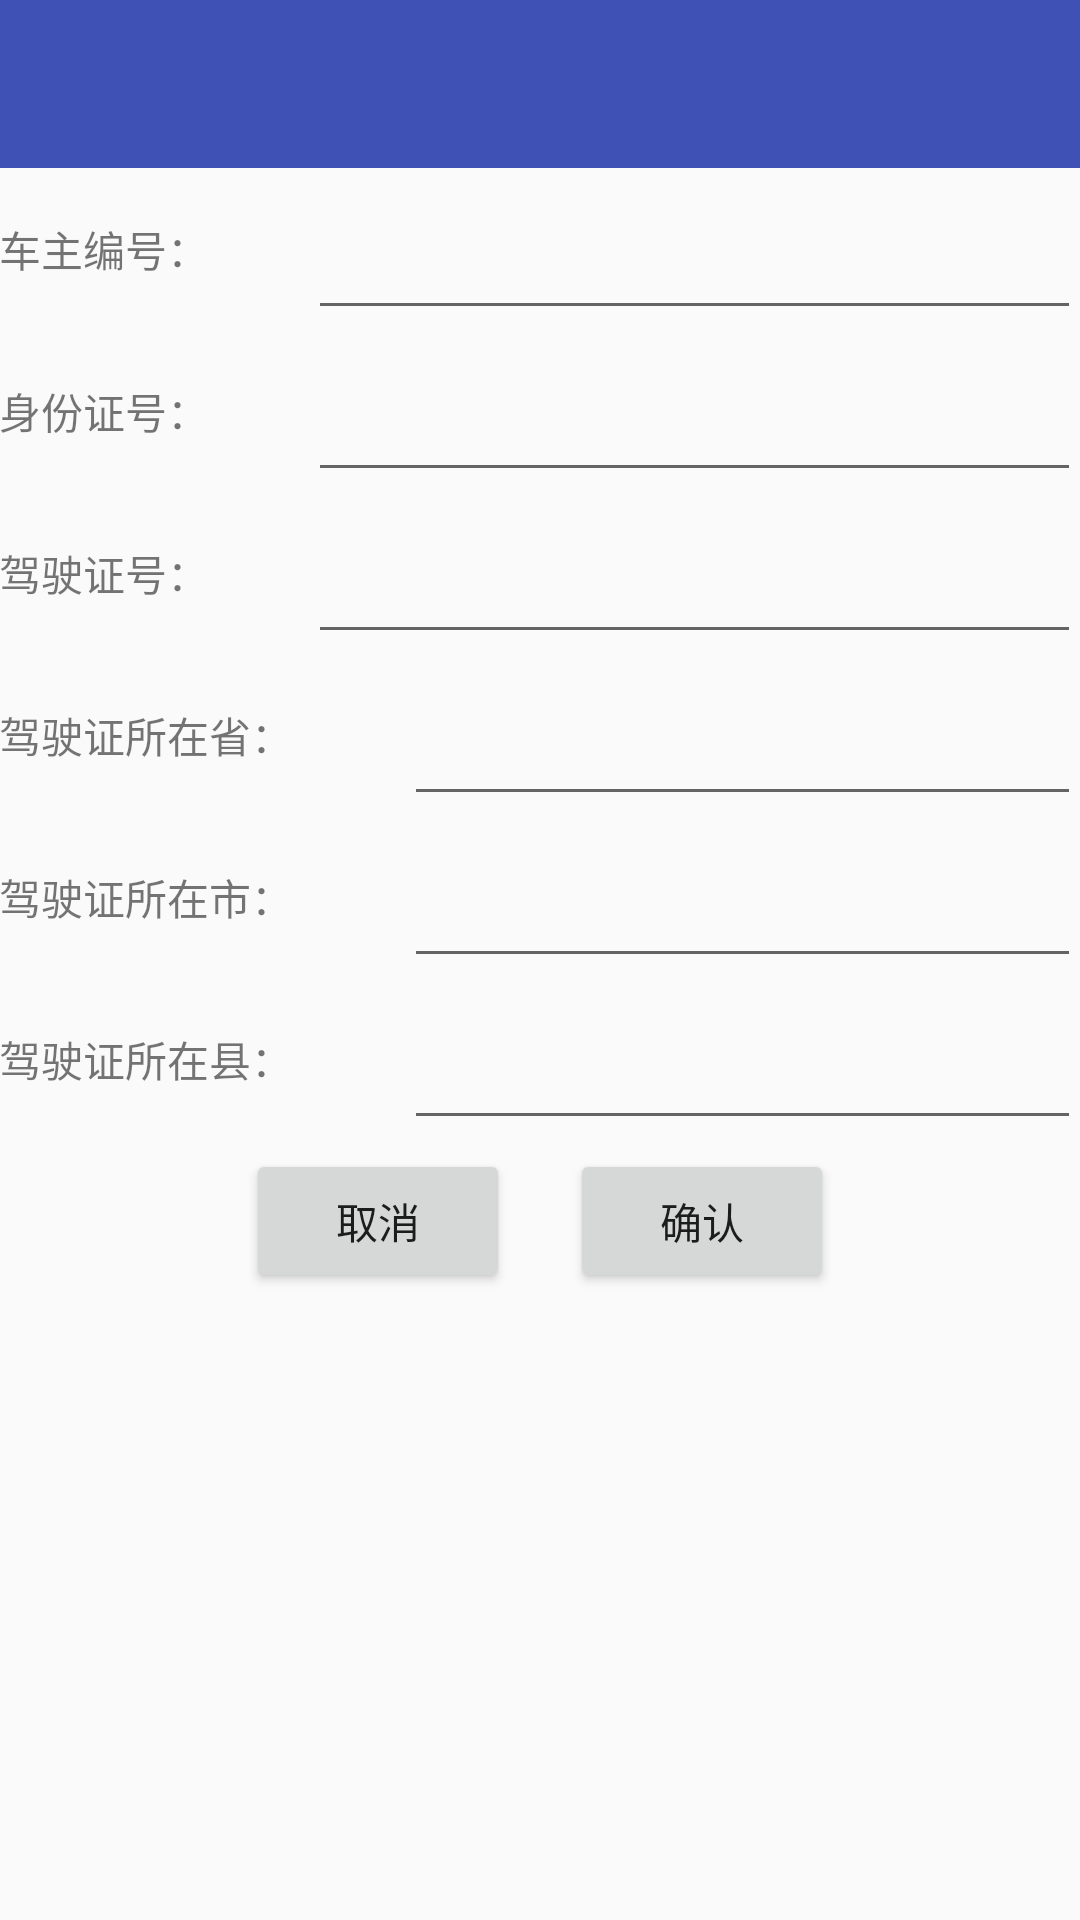

Reconstruct the res/layout file that produces this screen, plus the resources it refers to.
<!-- AndroidManifest.xml: application theme AppTheme -->
<!-- res/layout/activity_addtransportpersoninfor.xml -->
<?xml version="1.0" encoding="utf-8"?>
<LinearLayout xmlns:android="http://schemas.android.com/apk/res/android"
    xmlns:app="http://schemas.android.com/apk/res-auto"
    android:layout_width="match_parent"
    android:layout_height="match_parent"
    android:orientation="vertical">

    <android.support.design.widget.AppBarLayout
        android:id="@+id/activity_addtransportpersoninfor_abl"
        android:layout_width="match_parent"
        android:layout_height="wrap_content"
        android:theme="@style/ThemeOverlay.AppCompat.Dark.ActionBar">

        <android.support.v7.widget.Toolbar
            android:id="@+id/activity_addtransportpersoninfor_tb"
            android:layout_width="match_parent"
            android:layout_height="?actionBarSize"
            android:background="?colorPrimary"
            app:popupTheme="@style/ThemeOverlay.AppCompat.Light" />
    </android.support.design.widget.AppBarLayout>

    <ScrollView
        android:layout_width="match_parent"
        android:layout_height="match_parent">

        <LinearLayout
            android:layout_width="match_parent"
            android:layout_height="match_parent"
            android:orientation="vertical">

            <LinearLayout
                android:layout_width="match_parent"
                android:layout_height="54dp"
                android:layout_marginTop="@dimen/activity_vertical_margin"
                android:gravity="center_vertical"
                android:orientation="horizontal"
                android:paddingLeft="@dimen/activity_horizontal_margin"
                android:paddingRight="@dimen/activity_horizontal_margin">

                <TextView
                    android:layout_width="0dp"
                    android:layout_height="wrap_content"
                    android:layout_weight="0.4"
                    android:text="车主编号：" />

                <EditText
                    android:id="@+id/activity_addtransportpersoninfor_et_driver_id"
                    android:layout_width="0dp"
                    android:layout_height="match_parent"
                    android:layout_weight="1"
                    android:inputType="number"
                    android:maxLength="20" />
            </LinearLayout>

            <LinearLayout
                android:layout_width="match_parent"
                android:layout_height="54dp"
                android:layout_marginTop="@dimen/activity_vertical_margin"
                android:gravity="center_vertical"
                android:orientation="horizontal"
                android:paddingLeft="@dimen/activity_horizontal_margin"
                android:paddingRight="@dimen/activity_horizontal_margin">

                <TextView
                    android:layout_width="0dp"
                    android:layout_height="wrap_content"
                    android:layout_weight="0.4"
                    android:text="身份证号：" />

                <EditText
                    android:id="@+id/activity_addtransportpersoninfor_et_id_card"
                    android:layout_width="0dp"
                    android:layout_height="match_parent"
                    android:layout_weight="1"
                    android:inputType="number"
                    android:maxLength="20" />
            </LinearLayout>

            <LinearLayout
                android:layout_width="match_parent"
                android:layout_height="54dp"
                android:layout_marginTop="@dimen/activity_vertical_margin"
                android:gravity="center_vertical"
                android:orientation="horizontal"
                android:paddingLeft="@dimen/activity_horizontal_margin"
                android:paddingRight="@dimen/activity_horizontal_margin">

                <TextView
                    android:layout_width="0dp"
                    android:layout_height="wrap_content"
                    android:layout_weight="0.4"
                    android:text="驾驶证号：" />

                <EditText
                    android:id="@+id/activity_addtransportpersoninfor_et_license_number"
                    android:layout_width="0dp"
                    android:layout_height="match_parent"
                    android:layout_weight="1"
                    android:inputType="number"
                    android:maxLength="20" />
            </LinearLayout>

            <LinearLayout
                android:layout_width="match_parent"
                android:layout_height="54dp"
                android:layout_marginTop="@dimen/activity_vertical_margin"
                android:gravity="center_vertical"
                android:orientation="horizontal"
                android:paddingLeft="@dimen/activity_horizontal_margin"
                android:paddingRight="@dimen/activity_horizontal_margin">

                <TextView
                    android:layout_width="0dp"
                    android:layout_height="wrap_content"
                    android:layout_weight="0.6"
                    android:text="驾驶证所在省：" />

                <EditText
                    android:id="@+id/activity_addtransportpersoninfor_et_license_province"
                    android:layout_width="0dp"
                    android:layout_height="match_parent"
                    android:layout_weight="1"
                    android:inputType="number"
                    android:maxLength="20" />
            </LinearLayout>

            <LinearLayout
                android:layout_width="match_parent"
                android:layout_height="54dp"
                android:layout_marginTop="@dimen/activity_vertical_margin"
                android:gravity="center_vertical"
                android:orientation="horizontal"
                android:paddingLeft="@dimen/activity_horizontal_margin"
                android:paddingRight="@dimen/activity_horizontal_margin">

                <TextView
                    android:layout_width="0dp"
                    android:layout_height="wrap_content"
                    android:layout_weight="0.6"
                    android:text="驾驶证所在市：" />

                <EditText
                    android:id="@+id/activity_addtransportpersoninfor_et_license_city"
                    android:layout_width="0dp"
                    android:layout_height="match_parent"
                    android:layout_weight="1"
                    android:inputType="number"
                    android:maxLength="20" />
            </LinearLayout>

            <LinearLayout
                android:layout_width="match_parent"
                android:layout_height="54dp"
                android:layout_marginTop="@dimen/activity_vertical_margin"
                android:gravity="center_vertical"
                android:orientation="horizontal"
                android:paddingLeft="@dimen/activity_horizontal_margin"
                android:paddingRight="@dimen/activity_horizontal_margin">

                <TextView
                    android:layout_width="0dp"
                    android:layout_height="wrap_content"
                    android:layout_weight="0.6"
                    android:text="驾驶证所在县：" />

                <EditText
                    android:id="@+id/activity_addtransportpersoninfor_et_license_county"
                    android:layout_width="0dp"
                    android:layout_height="match_parent"
                    android:layout_weight="1"
                    android:inputType="number"
                    android:maxLength="20" />
            </LinearLayout>

            <LinearLayout
                android:layout_width="match_parent"
                android:layout_height="54dp"
                android:layout_marginTop="@dimen/activity_vertical_margin"
                android:gravity="center"
                android:orientation="horizontal"
                android:paddingLeft="@dimen/activity_horizontal_margin"
                android:paddingRight="@dimen/activity_horizontal_margin">

                <Button
                    android:id="@+id/activity_addtransportpersoninfor_btn_cancle"
                    android:layout_width="wrap_content"
                    android:layout_height="wrap_content"
                    android:layout_marginRight="10dp"
                    android:text="取消" />
                <Button
                    android:id="@+id/activity_addtransportpersoninfor_btn_ensure"
                    android:layout_width="wrap_content"
                    android:layout_height="wrap_content"
                    android:layout_marginLeft="10dp"
                    android:text="确认" />
            </LinearLayout>
        </LinearLayout>
    </ScrollView>
</LinearLayout>
<!-- resources referenced by this layout -->
<resources>
  <style name="AppTheme" parent="Theme.AppCompat.Light.NoActionBar">
          
          <item name="colorPrimary">@color/color_primary_blue</item>
          <item name="colorPrimaryDark">@color/color_primary_blue_dark</item>
          <item name="colorAccent">@color/color_primary_red</item>
  
      </style>
  <color name="color_primary_blue">#3F51B5</color>
  <color name="color_primary_blue_dark">#303F9F</color>
  <color name="color_primary_red">#FF4081</color>
</resources>
